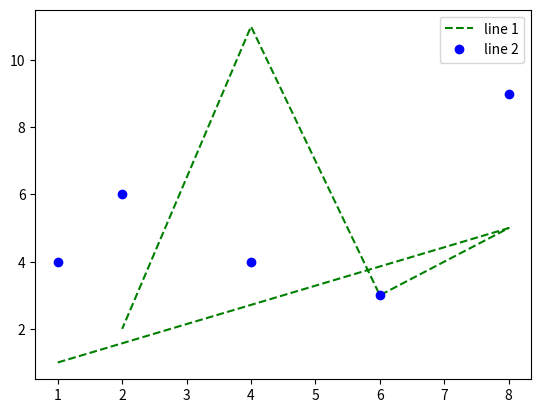

Write Python code to recreate this figure.
import matplotlib.pyplot as plt

x=[1,8,6,4,2]
y=[1,5,3,11,2]
y2=[4,9,3,4,6]
plt.plot(x,y,'g--',label="line 1")
plt.plot(x,y2,'bo',label="line 2")
plt.legend()
plt.savefig("practice.png")
plt.show()
